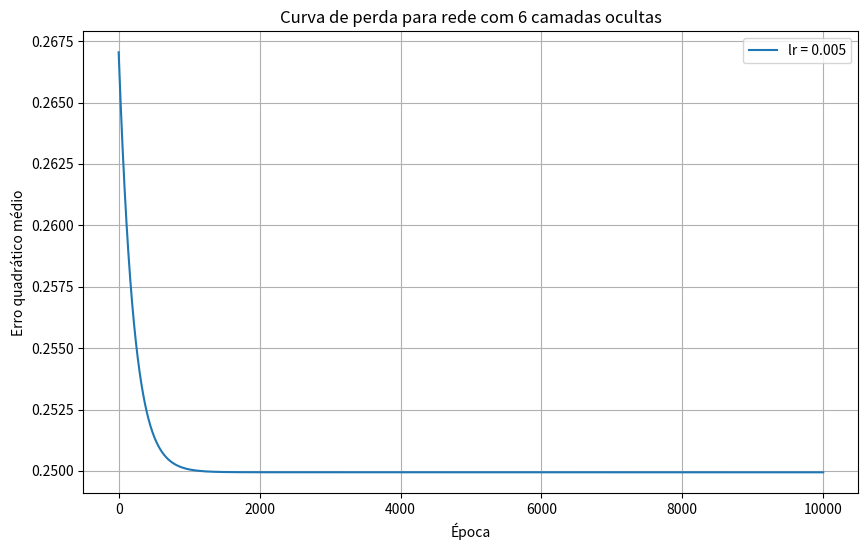

Generate this figure with matplotlib: (Note: this script raises an exception after producing the figure.)
import numpy as np
import matplotlib.pyplot as plt

# Dados de entrada (XOR)
X = np.array([
    [0, 0],
    [0, 1],
    [1, 0],
    [1, 1]
])

# Saídas esperadas
y = np.array([
    [0],
    [1],
    [1],
    [0]
])

# Função sigmoid e sua derivada
def sigmoid(x):
    return 1 / (1 + np.exp(-x))

def sigmoid_deriv(x):
    return x * (1 - x)

# Função para treinar a rede
def train_network(lr, epochs=10000):
    np.random.seed(42)

    input_size = 2
    h1, h2, h3, h4, h5, h6 = 4, 4, 4, 4, 4, 4
    output_size = 1

    # Inicializar pesos e bias para 6 camadas ocultas
    W1 = np.random.randn(input_size, h1)
    b1 = np.zeros((1, h1))

    W2 = np.random.randn(h1, h2)
    b2 = np.zeros((1, h2))

    W3 = np.random.randn(h2, h3)
    b3 = np.zeros((1, h3))

    W4 = np.random.randn(h3, h4)
    b4 = np.zeros((1, h4))

    W5 = np.random.randn(h4, h5)
    b5 = np.zeros((1, h5))

    W6 = np.random.randn(h5, h6)
    b6 = np.zeros((1, h6))

    W7 = np.random.randn(h6, output_size)
    b7 = np.zeros((1, output_size))

    loss_history = []

    for _ in range(epochs):
        # Forward pass
        a1 = sigmoid(X @ W1 + b1)
        a2 = sigmoid(a1 @ W2 + b2)
        a3 = sigmoid(a2 @ W3 + b3)
        a4 = sigmoid(a3 @ W4 + b4)
        a5 = sigmoid(a4 @ W5 + b5)
        a6 = sigmoid(a5 @ W6 + b6)
        y_pred = sigmoid(a6 @ W7 + b7)

        # Erro
        error = y - y_pred
        loss = np.mean(np.square(error))
        loss_history.append(loss)

        # Backpropagation
        d7 = error * sigmoid_deriv(y_pred)
        d6 = d7 @ W7.T * sigmoid_deriv(a6)
        d5 = d6 @ W6.T * sigmoid_deriv(a5)
        d4 = d5 @ W5.T * sigmoid_deriv(a4)
        d3 = d4 @ W4.T * sigmoid_deriv(a3)
        d2 = d3 @ W3.T * sigmoid_deriv(a2)
        d1 = d2 @ W2.T * sigmoid_deriv(a1)

        # Atualização dos pesos e bias
        W7 += a6.T @ d7 * lr
        b7 += np.sum(d7, axis=0, keepdims=True) * lr

        W6 += a5.T @ d6 * lr
        b6 += np.sum(d6, axis=0, keepdims=True) * lr

        W5 += a4.T @ d5 * lr
        b5 += np.sum(d5, axis=0, keepdims=True) * lr

        W4 += a3.T @ d4 * lr
        b4 += np.sum(d4, axis=0, keepdims=True) * lr

        W3 += a2.T @ d3 * lr
        b3 += np.sum(d3, axis=0, keepdims=True) * lr

        W2 += a1.T @ d2 * lr
        b2 += np.sum(d2, axis=0, keepdims=True) * lr

        W1 += X.T @ d1 * lr
        b1 += np.sum(d1, axis=0, keepdims=True) * lr

    return loss_history

# Testar com uma taxa de aprendizado (lr)
lr = 0.005
loss_history = train_network(lr)

# Plotar a perda
plt.figure(figsize=(10, 6))
plt.plot(loss_history, label=f"lr = {lr}")
plt.title("Curva de perda para rede com 6 camadas ocultas")
plt.xlabel("Época")
plt.ylabel("Erro quadrático médio")
plt.legend()
plt.grid(True)
plt.show()

# Previsões finais
print("\nPrevisões finais:")
print(y_pred.round())
